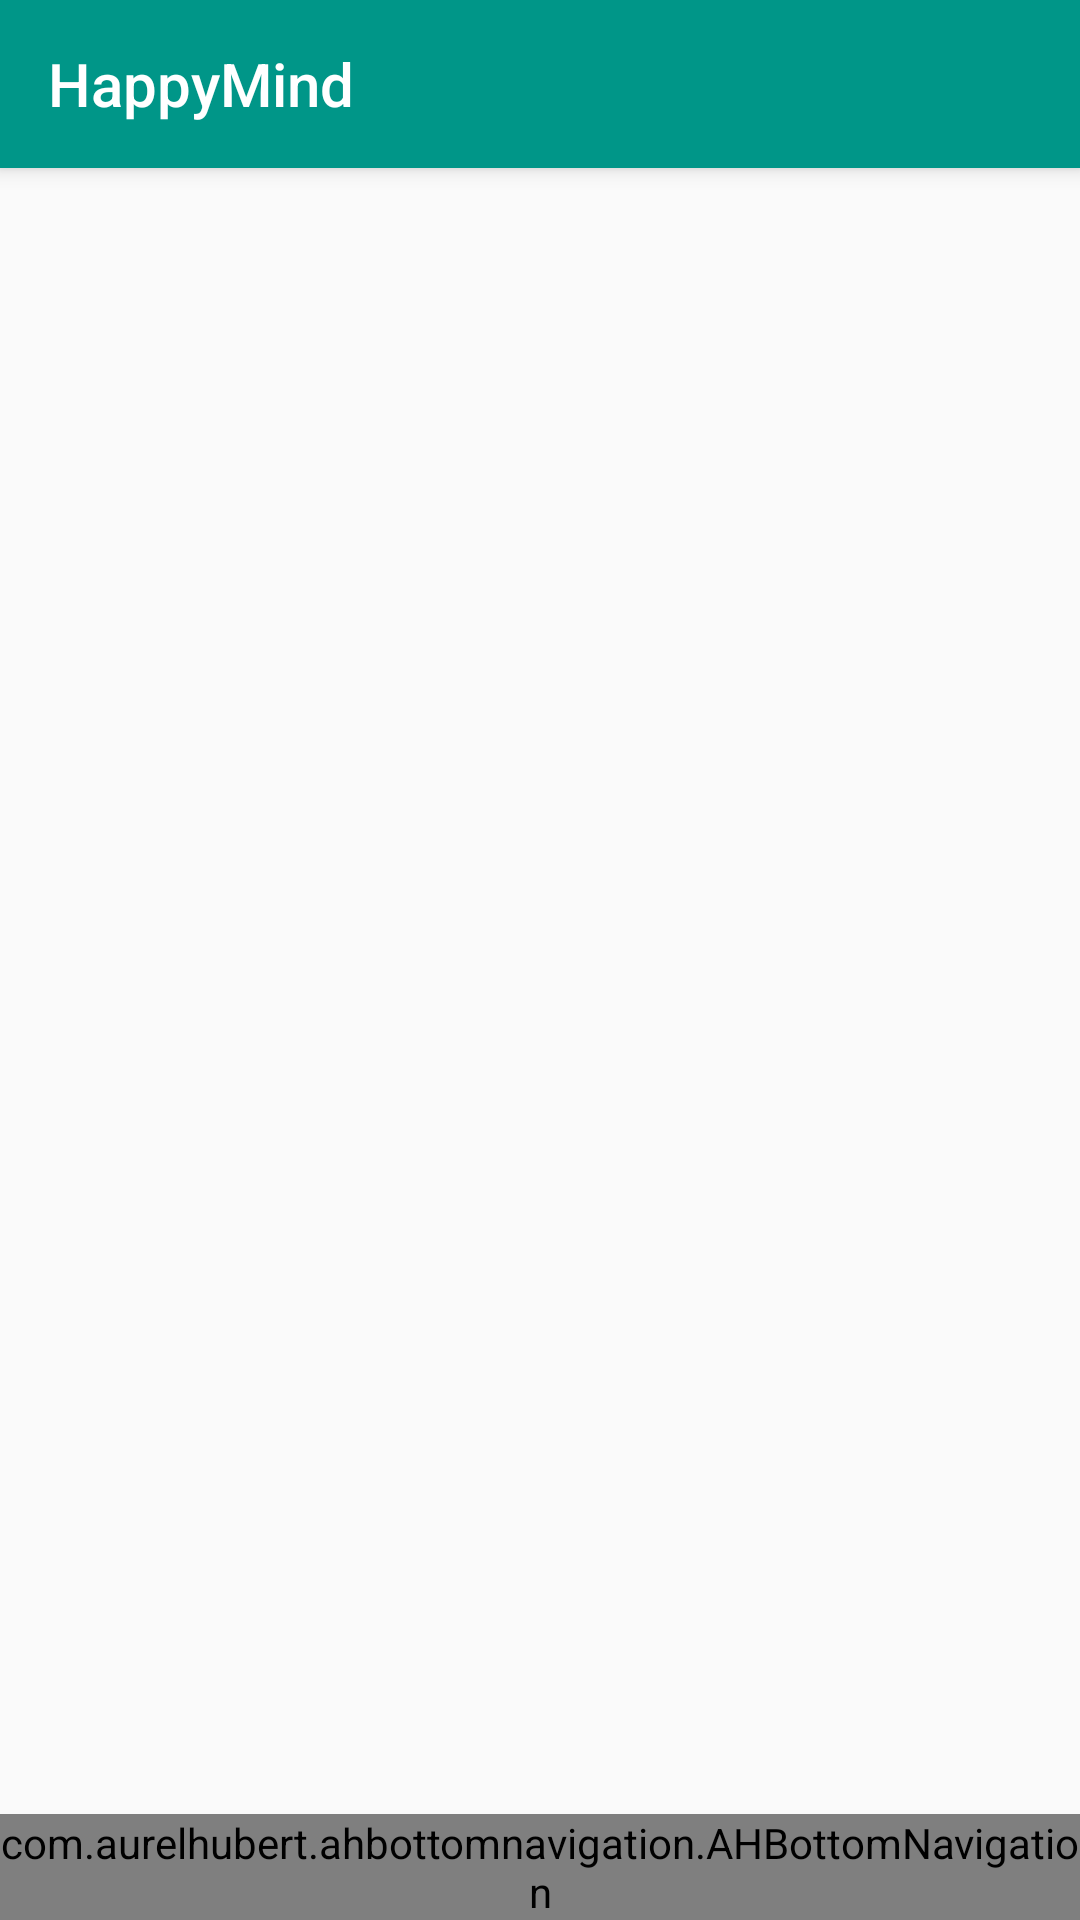

This screen was rendered from an Android layout file. Write that file and the resources it references.
<!-- AndroidManifest.xml: activity theme AppTheme.NoActionBar -->
<!-- res/layout/activity_courses.xml -->
<?xml version="1.0" encoding="utf-8"?>
<android.support.design.widget.CoordinatorLayout xmlns:android="http://schemas.android.com/apk/res/android"
    xmlns:app="http://schemas.android.com/apk/res-auto"
    xmlns:tools="http://schemas.android.com/tools"
    android:layout_width="match_parent"
    android:layout_height="match_parent"
    tools:context=".views.activities.CoursesActivity">

    <android.support.design.widget.AppBarLayout
        android:layout_width="match_parent"
        android:layout_height="wrap_content"
        android:theme="@style/AppTheme.AppBarOverlay">

        <include layout="@layout/toolbar" />


    </android.support.design.widget.AppBarLayout>

    <include layout="@layout/content_courses" />

    <android.support.design.widget.FloatingActionButton
        android:id="@+id/fab"
        android:layout_width="wrap_content"
        android:layout_height="wrap_content"
        android:layout_gravity="right|bottom"
        android:layout_marginBottom="75dp"
        android:layout_marginEnd="@dimen/fab_margin"
        android:src="@drawable/ic_add"
        android:visibility="gone"
        app:fabSize="normal" />

    <com.aurelhubert.ahbottomnavigation.AHBottomNavigation xmlns:android="http://schemas.android.com/apk/res/android"
        android:id="@+id/bottom_navigation_view"
        android:layout_width="match_parent"
        android:layout_height="wrap_content"
        android:elevation="0dp"
        android:layout_gravity="bottom"
        android:background="@color/white" />


</android.support.design.widget.CoordinatorLayout>
<!-- res/layout/toolbar.xml (included above) -->
<?xml version="1.0" encoding="utf-8"?>
<android.support.v7.widget.Toolbar xmlns:android="http://schemas.android.com/apk/res/android"
    xmlns:app="http://schemas.android.com/apk/res-auto"
    android:id="@+id/toolbar"
    android:layout_width="match_parent"
    android:layout_height="?attr/actionBarSize"
    android:background="?attr/colorPrimary"
    app:popupTheme="@style/AppTheme.AppBarOverlay"
    app:title="@string/app_name" />
<!-- res/layout/content_courses.xml (included above) -->
<?xml version="1.0" encoding="utf-8"?>

<android.support.constraint.ConstraintLayout xmlns:android="http://schemas.android.com/apk/res/android"
    xmlns:app="http://schemas.android.com/apk/res-auto"
    android:layout_width="match_parent"
    android:layout_height="match_parent"
    xmlns:tools="http://schemas.android.com/tools"
    app:layout_behavior="@string/appbar_scrolling_view_behavior">

    
    <android.support.v7.widget.RecyclerView
        android:id="@+id/recycler_view"
        android:layout_width="match_parent"
        android:layout_height="match_parent"
        app:layout_constraintTop_toTopOf="parent"
        app:layout_constraintLeft_toLeftOf="parent"
        app:layout_constraintRight_toRightOf="parent"
        android:layout_marginTop="8dp"
        android:layout_marginBottom="60dp"
        tools:listitem="@layout/item_teacher"
        android:scrollbars="none" />

</android.support.constraint.ConstraintLayout>
<!-- res/layout/item_teacher.xml (included above) -->
<?xml version="1.0" encoding="utf-8"?>


<android.support.constraint.ConstraintLayout xmlns:android="http://schemas.android.com/apk/res/android"
    xmlns:app="http://schemas.android.com/apk/res-auto"
    android:layout_width="match_parent"
    android:layout_height="72dp">

    <de.hdodenhof.circleimageview.CircleImageView
        android:id="@+id/item_image"
        android:layout_width="0dp"
        android:layout_height="56dp"
        android:layout_marginBottom="8dp"
        android:layout_marginLeft="16dp"
        android:layout_marginTop="8dp"
        android:scaleType="centerCrop"
        android:src="@drawable/profile_placeholder"
        app:layout_constraintBottom_toBottomOf="parent"
        app:layout_constraintDimensionRatio="1:1"
        app:layout_constraintStart_toStartOf="parent"
        app:layout_constraintTop_toTopOf="parent" />

    <TextView
        android:id="@+id/item_name"
        android:layout_width="wrap_content"
        android:layout_height="wrap_content"
        android:layout_marginLeft="16dp"
        android:text="ФИ преподавтеля"
        android:textAppearance="@style/TextAppearance.AppCompat.Headline"
        android:textColor="@color/colorPrimaryTextDefaultMaterialLight"
        android:textSize="16dp"
        app:layout_constraintBottom_toBottomOf="parent"
        app:layout_constraintEnd_toEndOf="parent"
        app:layout_constraintHorizontal_bias="0"
        app:layout_constraintStart_toEndOf="@id/item_image"
        app:layout_constraintTop_toTopOf="parent" />


</android.support.constraint.ConstraintLayout>
<!-- resources referenced by this layout -->
<resources>
  <color name="colorPrimaryTextDefaultMaterialLight">#DE000000</color>
  <color name="white">#fff</color>
  <dimen name="fab_margin">16dp</dimen>
  <!-- drawable profile_placeholder: png bitmap (drawable, 135545 bytes) -->
  <string name="app_name">HappyMind</string>
  <style name="AppTheme.AppBarOverlay" parent="ThemeOverlay.AppCompat.Dark.ActionBar" />
  <style name="AppTheme.NoActionBar">
          <item name="windowActionBar">false</item>
          <item name="windowNoTitle">true</item>
      </style>
</resources>
